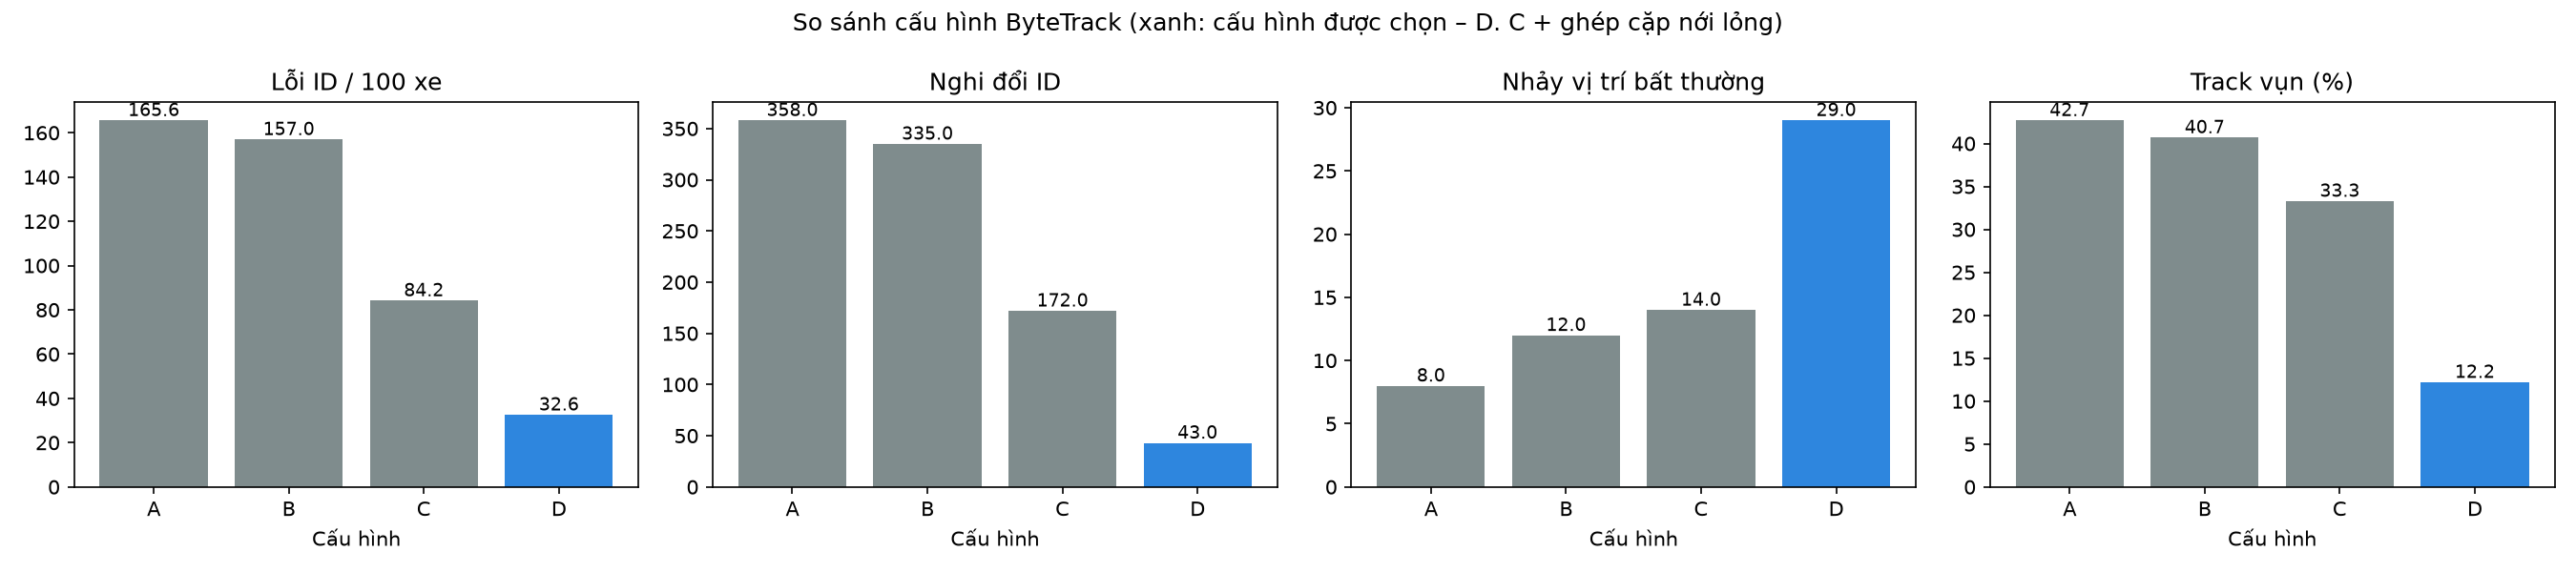

Source data for this figure (header and first rows):
Cấu hình, Số ID, Độ dài track trung vị (giây), Track vụn (%), Nghi đổi ID, Nghi đổi ID / 100 ID, Nhảy vị trí bất thường, Nhảy bất thường / 100 ID, ID bị đổi lớp – trước làm mượt (%), ID bị đổi lớp – sau làm mượt (%), FPS xử lý, Lỗi ID / 100 xe
A. Mặc định, 586, 0.7, 42.7, 358, 61.1, 8, 1.4, 11.1, 3.4, 34.8, 165.6
B. Giữ ID lâu hơn, 563, 0.8, 40.7, 335, 59.5, 12, 2.1, 11.0, 4.1, 30.4, 157.0
C. B + hạn chế ID mới, 342, 1.12, 33.3, 172, 50.3, 14, 4.1, 13.7, 3.5, 31.9, 84.2
D. C + ghép cặp nới lỏng, 221, 3.88, 12.2, 43, 19.5, 29, 13.1, 32.1, 10.4, 31.3, 32.6
